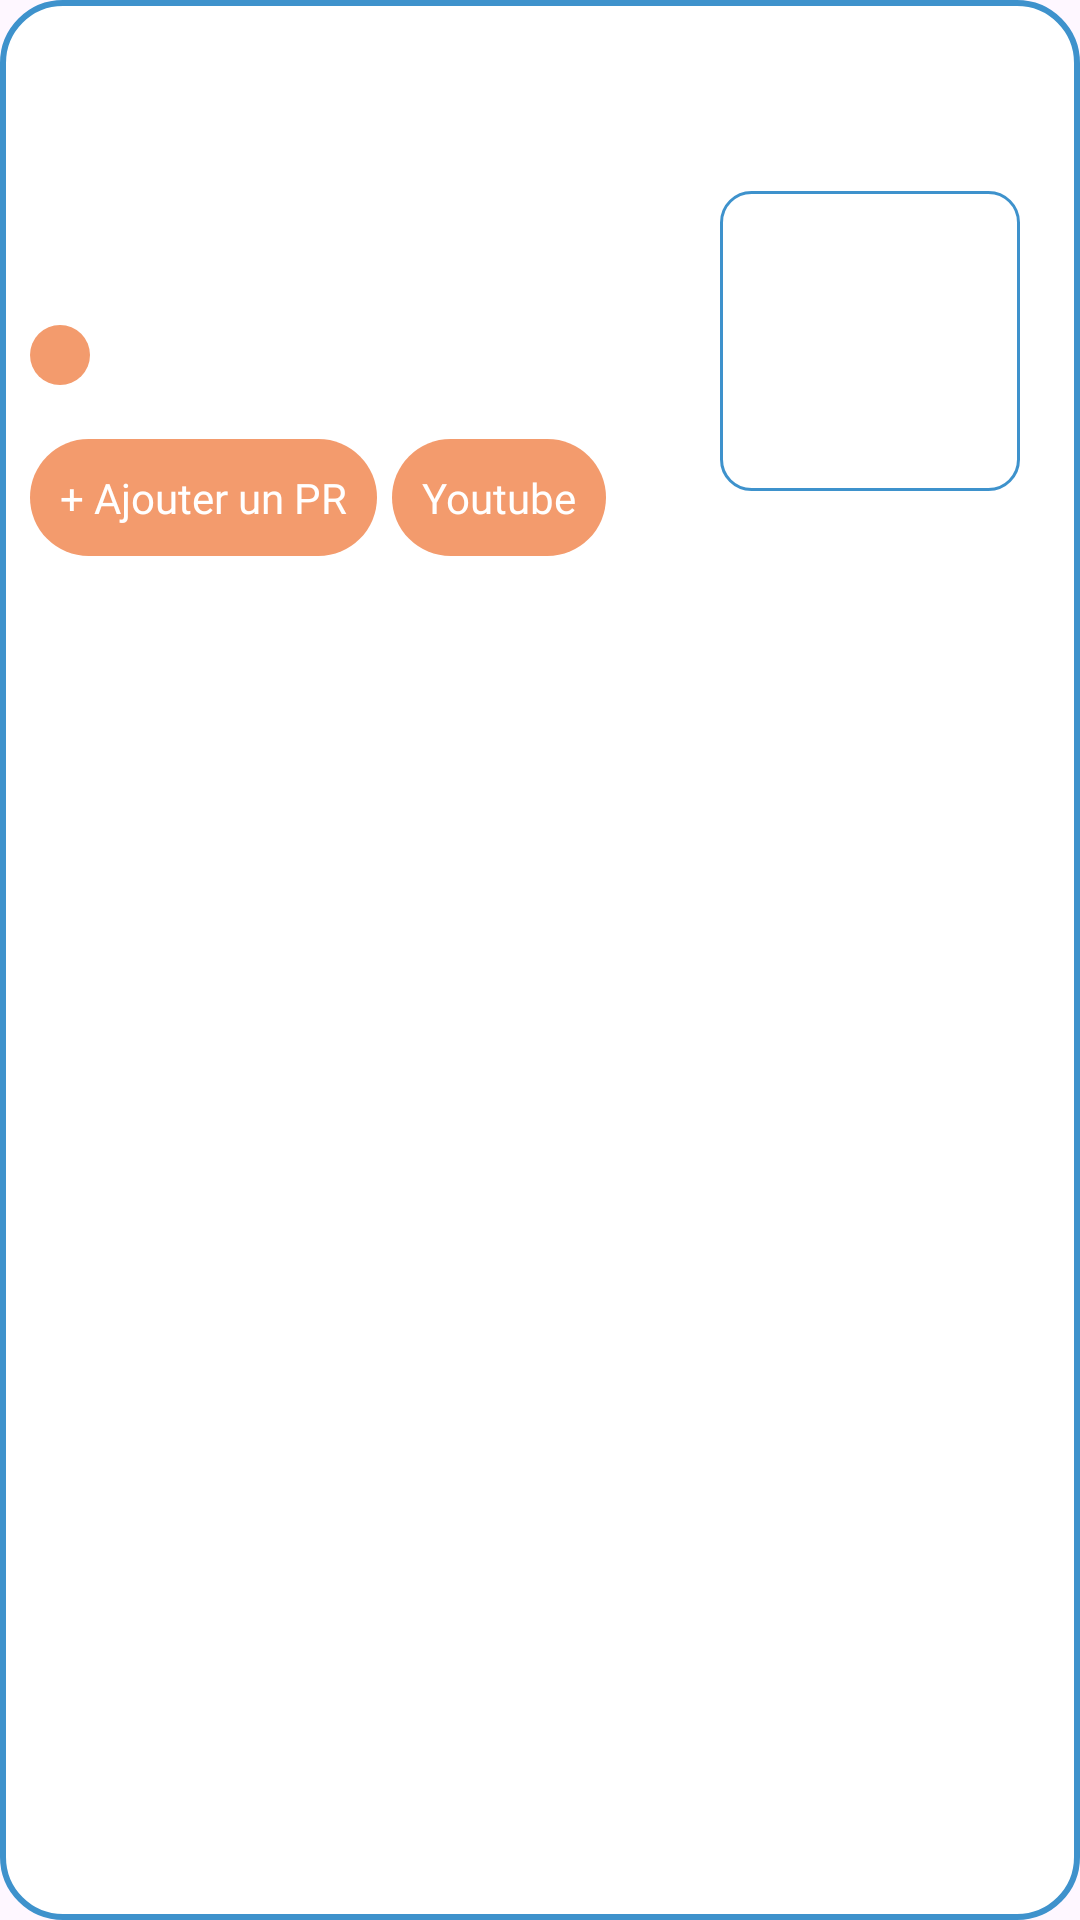

Android layout source for this screen:
<!-- AndroidManifest.xml: application theme Theme.WodRunApp -->
<!-- res/layout/mouvement_first.xml -->
<?xml version="1.0" encoding="utf-8"?>
<RelativeLayout xmlns:android="http://schemas.android.com/apk/res/android"
    android:layout_width="wrap_content"
    android:layout_height="200dp"
    android:orientation="vertical"
    xmlns:tools="http://schemas.android.com/tools"
    android:padding="10dp"
    android:background="@drawable/border_first_mouvement"
    android:layout_marginBottom="30dp"
    android:id="@+id/layout"
    android:layout_marginTop="100dp"
    android:layout_marginLeft="10dp"
    android:layout_marginRight="10dp"
    >

    <TextView
        android:id="@+id/mouvement"
        tools:text="Les mouvements"
        android:textSize="25dp"
        android:layout_width="wrap_content"
        android:layout_height="wrap_content"
        android:textColor="@color/blue"
        android:fontFamily="@font/assistant_extrabold"
        android:layout_marginBottom="10dp"/>

    <TextView
        android:id="@+id/nom"
        tools:text="Nom"
        android:layout_width="wrap_content"
        android:layout_height="wrap_content"
        android:textColor="@color/blue"
        android:fontFamily="@font/assistant_semibold"
        android:layout_below="@id/mouvement"
        android:textSize="18dp"/>

    <TextView
        android:id="@+id/categorie"
        android:layout_width="wrap_content"
        android:layout_height="wrap_content"
        android:textColor="@color/purple"
        tools:text="Categorie"
        android:fontFamily="@font/assistant_light"
        android:layout_below="@id/nom"
        android:textSize="15dp"/>

    <LinearLayout
        android:id="@+id/pr"
        android:layout_width="match_parent"
        android:layout_height="wrap_content"
        android:layout_below="@id/categorie"
        android:orientation="horizontal"
        android:layout_marginTop="10dp">

        <TextView
            android:id="@+id/iconPR"
            android:background="@drawable/icon_record"
            android:layout_width="20dp"
            android:layout_height="20dp"
            android:layout_marginEnd="10dp"

            />

        <TextView
            android:id="@+id/prRecord"
            android:layout_width="wrap_content"
            android:layout_height="wrap_content"
            android:fontFamily="@font/assistant_semibold"
            android:textColor="@color/orange"
            tools:text="PR Record"
            />

    </LinearLayout>

    <ImageView
        android:id="@+id/image"
        android:layout_width="wrap_content"
        android:layout_height="wrap_content"
        android:layout_below="@id/mouvement"
        android:layout_alignParentRight="true"
        android:layout_marginTop="10dp"
        android:layout_marginEnd="10dp"
        android:layout_marginRight="24dp"
        android:background="@drawable/img" />

    <LinearLayout
        android:layout_width="match_parent"
        android:layout_height="wrap_content"
        android:layout_below="@id/pr"
        android:orientation="horizontal"
        android:layout_marginTop="9dp">

    <include
        android:id="@+id/button"
        layout="@layout/btn_record_layout"
        android:layout_below="@id/pr"
        android:layout_width="wrap_content"
        android:layout_height="wrap_content"
        android:layout_marginTop="9dp"/>

    <include
        android:id="@+id/button_youtube"
        layout="@layout/btn_youtube"
        android:layout_below="@id/prRecord"
        android:layout_width="wrap_content"
        android:layout_height="wrap_content"
        android:layout_marginStart="5dp"
        android:layout_marginTop="9dp"/>

    </LinearLayout>


</RelativeLayout>
<!-- res/layout/btn_record_layout.xml (included above) -->
<?xml version="1.0" encoding="utf-8"?>
<androidx.constraintlayout.widget.ConstraintLayout
    xmlns:android="http://schemas.android.com/apk/res/android"
    xmlns:tools="http://schemas.android.com/tools"
    android:layout_width="match_parent"
    android:layout_height="match_parent">

    <TextView
        android:id="@+id/btn_record"
        android:layout_width="wrap_content"
        android:layout_height="wrap_content"
        android:background="@drawable/button"
        android:text="+ Ajouter un PR"
        android:fontFamily="@font/assistant_bold"
        android:textColor="@color/white"
        android:padding="10dp"
        android:clickable="true"
        android:focusable="true"
        tools:ignore="MissingConstraints"/>

</androidx.constraintlayout.widget.ConstraintLayout>
<!-- res/layout/btn_youtube.xml (included above) -->
<?xml version="1.0" encoding="utf-8"?>
<androidx.constraintlayout.widget.ConstraintLayout
    xmlns:android="http://schemas.android.com/apk/res/android"
    xmlns:tools="http://schemas.android.com/tools"
    android:layout_width="match_parent"
    android:layout_height="match_parent">

    <TextView
        android:id="@+id/btn_youtube"
        android:layout_width="wrap_content"
        android:layout_height="wrap_content"
        android:background="@drawable/button"
        android:text="Youtube"
        android:fontFamily="@font/assistant_bold"
        android:textColor="@color/white"
        android:padding="10dp"
        android:clickable="true"
        android:focusable="true"
        tools:ignore="MissingConstraints"/>

</androidx.constraintlayout.widget.ConstraintLayout>
<!-- resources referenced by this layout -->
<resources>
  <color name="blue">#3E92CC</color>
  <color name="orange">#F39B6D</color>
  <color name="purple">#DCD6F7</color>
  <color name="white">#FFFFFFFF</color>
  <!-- drawable border_first_mouvement (drawable) -->
  <?xml version="1.0" encoding="utf-8"?>
  <shape xmlns:android="http://schemas.android.com/apk/res/android"
      android:shape="rectangle">
      <corners android:topLeftRadius="20dp" android:bottomLeftRadius="20dp" android:bottomRightRadius="20dp" android:topRightRadius="20dp"/>
      <solid android:color="@color/white"/>
      <stroke android:color="@color/blue" android:width="2dp"/> 
  </shape>
  <!-- drawable button (drawable) -->
  <?xml version="1.0" encoding="utf-8"?>
  <selector xmlns:android="http://schemas.android.com/apk/res/android">
      <item android:state_pressed="true">
          <shape android:shape="rectangle">
              <corners android:radius="20dp"/>
              <size android:width="70dp"/>
              <size android:height="10dp"/>
              <solid android:color="@color/blue"/>
          </shape>
      </item>
      <item>
          <shape android:shape="rectangle">
              <corners android:radius="20dp"/>
              <size android:width="70dp"/>
              <size android:height="10dp"/>
              <solid android:color="@color/orange"/>
          </shape>
      </item>
  </selector>
  <!-- drawable icon_record (drawable) -->
  <?xml version="1.0" encoding="utf-8"?>
  <shape xmlns:android="http://schemas.android.com/apk/res/android"
      android:shape="rectangle">
      <corners android:radius="500dp"/>
      <solid android:color="@color/orange"/>
      <size android:width="10dp"/>
      <size android:height="10dp"/>
  
  </shape>
  <!-- drawable img (drawable) -->
  <?xml version="1.0" encoding="utf-8"?>
  <shape xmlns:android="http://schemas.android.com/apk/res/android"
      android:shape="rectangle">
      <corners android:radius="10dp"/>
      <size android:width="100dp"/>
      <size android:height="100dp"/>
      <stroke android:width="1dp" android:color="@color/blue" />
      <padding android:left="5dp"
          android:top="5dp"
          android:right="5dp"
          android:bottom="5dp" />
  </shape>
  <style name="Theme.WodRunApp" parent="Base.Theme.WodRunApp" />
  <style name="Base.Theme.WodRunApp" parent="Theme.Material3.DayNight.NoActionBar">
          
          
      </style>
</resources>
